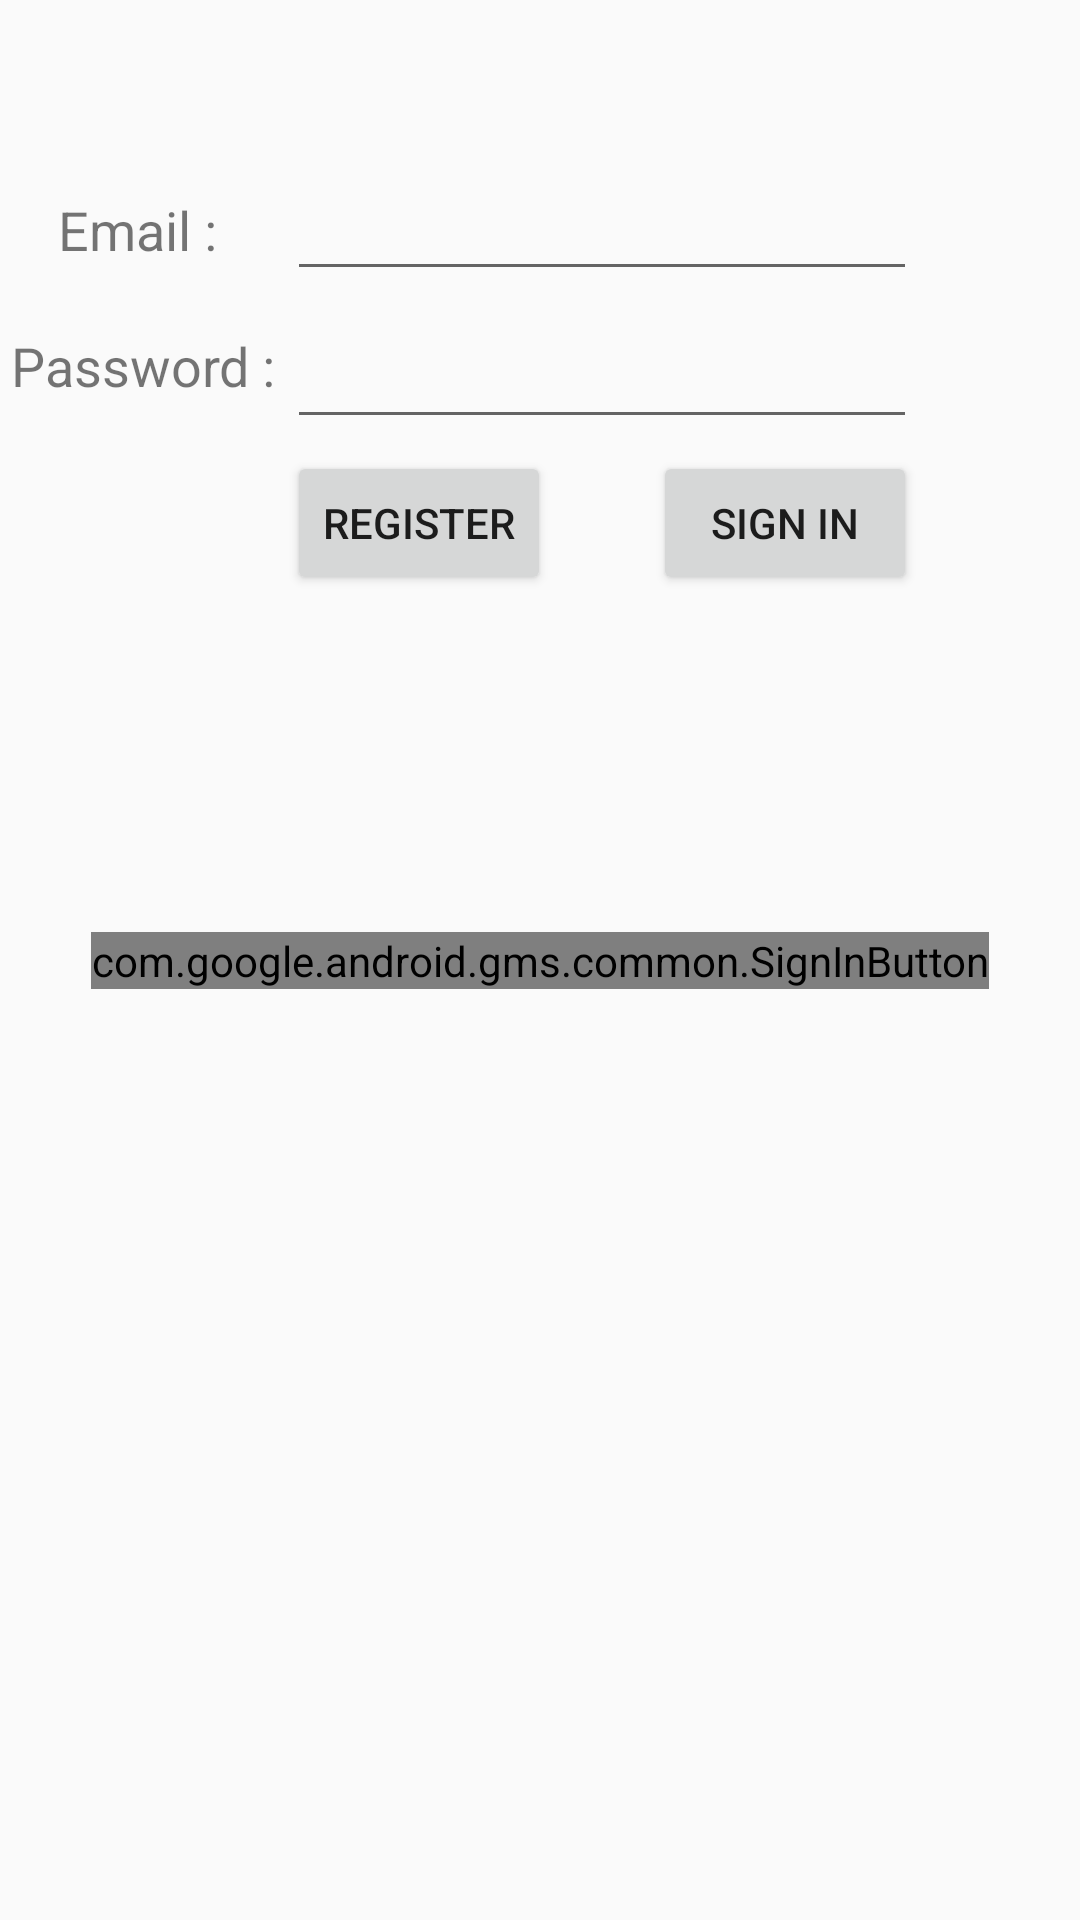

Here is an Android app screen rendered from its layout file. Give the layout XML and the strings, colors and styles it references.
<!-- AndroidManifest.xml: application theme customTheme -->
<!-- res/layout/activity_login.xml -->
<?xml version="1.0" encoding="utf-8"?>
<androidx.constraintlayout.widget.ConstraintLayout xmlns:android="http://schemas.android.com/apk/res/android"
    xmlns:app="http://schemas.android.com/apk/res-auto"
    xmlns:tools="http://schemas.android.com/tools"
    android:layout_width="match_parent"
    android:layout_height="match_parent"
    tools:context=".MainActivity">

    <EditText
        android:id="@+id/emailPlainText"
        android:layout_width="wrap_content"
        android:layout_height="wrap_content"
        android:layout_marginBottom="8dp"
        android:ems="10"
        android:inputType="textEmailAddress"
        app:layout_constraintBottom_toTopOf="@+id/passwordPlainText"
        app:layout_constraintEnd_toEndOf="@+id/passwordPlainText"
        app:layout_constraintHorizontal_bias="1.0"
        app:layout_constraintStart_toStartOf="parent" />

    <EditText
        android:id="@+id/passwordPlainText"
        android:layout_width="wrap_content"
        android:layout_height="wrap_content"
        android:layout_marginBottom="4dp"
        android:ems="10"
        android:inputType="textPassword"
        app:layout_constraintBottom_toTopOf="@+id/signinButton"
        app:layout_constraintEnd_toEndOf="@+id/signinButton"
        app:layout_constraintHorizontal_bias="1.0"
        app:layout_constraintStart_toStartOf="parent" />

    <Button
        android:id="@+id/signinButton"
        android:layout_width="wrap_content"
        android:layout_height="wrap_content"
        android:text="Sign In"
        app:layout_constraintBottom_toBottomOf="parent"
        app:layout_constraintEnd_toEndOf="parent"
        app:layout_constraintHorizontal_bias="0.8"
        app:layout_constraintStart_toStartOf="parent"
        app:layout_constraintTop_toTopOf="parent"
        app:layout_constraintVertical_bias="0.254" />

    <Button
        android:id="@+id/registerButton"
        android:layout_width="wrap_content"
        android:layout_height="wrap_content"
        android:layout_marginTop="4dp"
        android:text="Register"
        app:layout_constraintEnd_toEndOf="parent"
        app:layout_constraintHorizontal_bias="0.0"
        app:layout_constraintStart_toStartOf="@+id/passwordPlainText"
        app:layout_constraintTop_toBottomOf="@+id/passwordPlainText" />

    <TextView
        android:id="@+id/indicatorEmailText"
        android:layout_width="wrap_content"
        android:layout_height="wrap_content"
        android:text="Email : "
        android:textSize="18sp"
        app:layout_constraintBottom_toBottomOf="@+id/emailPlainText"
        app:layout_constraintEnd_toStartOf="@+id/emailPlainText"
        app:layout_constraintStart_toStartOf="parent"
        app:layout_constraintTop_toTopOf="@+id/emailPlainText" />

    <TextView
        android:id="@+id/textView4"
        android:layout_width="wrap_content"
        android:layout_height="wrap_content"
        android:text="Password :"
        android:textSize="18sp"
        app:layout_constraintBottom_toBottomOf="@+id/passwordPlainText"
        app:layout_constraintEnd_toStartOf="@+id/passwordPlainText"
        app:layout_constraintStart_toStartOf="parent"
        app:layout_constraintTop_toBottomOf="@+id/emailPlainText" />

    <com.google.android.gms.common.SignInButton
        android:id="@+id/sign_in_button"
        android:layout_width="wrap_content"
        android:layout_height="wrap_content"
        app:layout_constraintBottom_toBottomOf="parent"
        app:layout_constraintEnd_toEndOf="parent"
        app:layout_constraintStart_toStartOf="parent"
        app:layout_constraintTop_toTopOf="parent" />

</androidx.constraintlayout.widget.ConstraintLayout>
<!-- resources referenced by this layout -->
<resources>
  <style name="customTheme" parent="Theme.AppCompat.Light.NoActionBar">
          
          <item name="colorPrimary">@color/colorRick</item>
          <item name="colorPrimaryDark">@color/colorRickDark</item>
          <item name="colorAccent">@color/colorRickAccent</item>
      </style>
  <color name="colorRick">#005500</color>
  <color name="colorRickDark">#00F0AF</color>
  <color name="colorRickAccent">#005500</color>
</resources>
